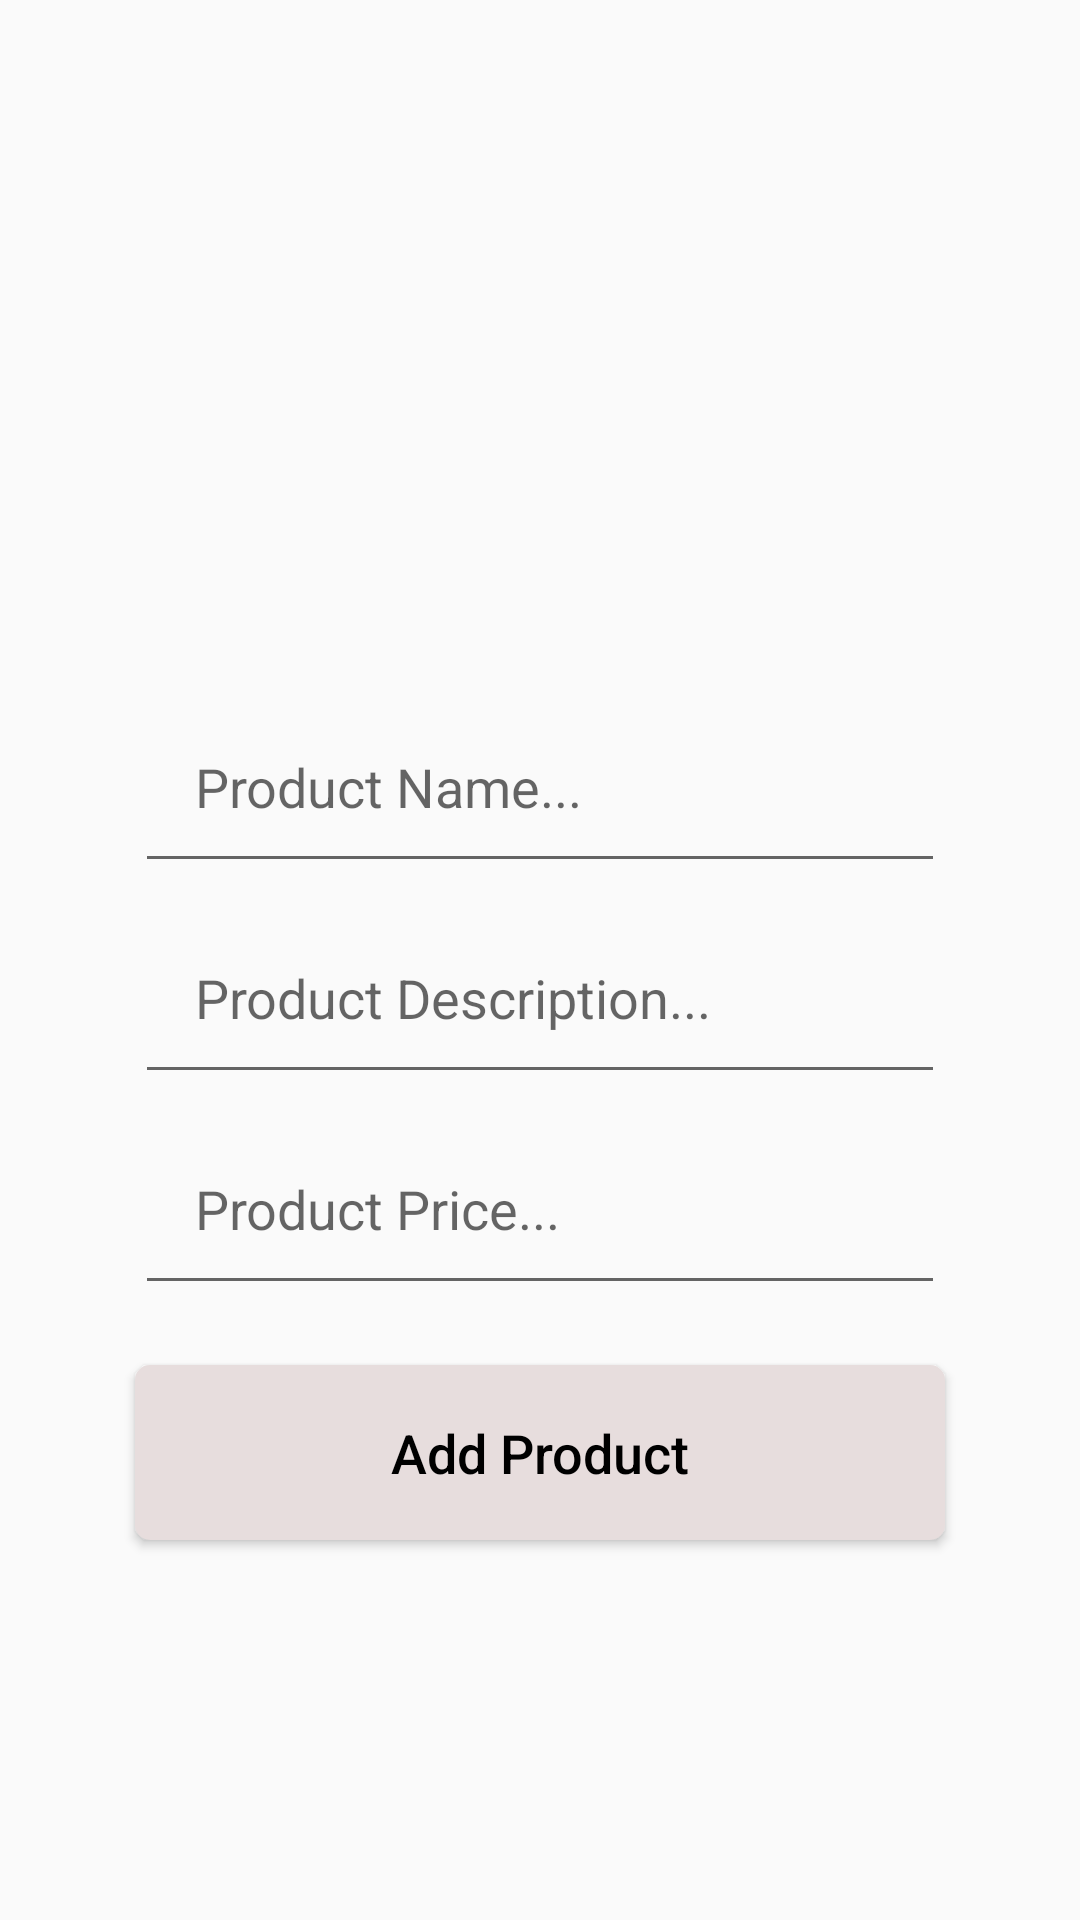

This screen was rendered from an Android layout file. Write that file and the resources it references.
<!-- AndroidManifest.xml: application theme AppTheme -->
<!-- res/layout/activity_admin_add_new_product_acitivity.xml -->
<?xml version="1.0" encoding="utf-8"?>
<RelativeLayout
    xmlns:android="http://schemas.android.com/apk/res/android"
    xmlns:app="http://schemas.android.com/apk/res-auto"
    xmlns:tools="http://schemas.android.com/tools"
    android:layout_width="match_parent"
    android:layout_height="match_parent"
    tools:context=".Admin.AdminAddNewProductAcitivity">



    <ImageView
        android:id="@+id/select_product_image"
        android:layout_width="350dp"
        android:layout_height="200dp"
        android:cropToPadding="false"
        android:scaleType="centerCrop"
        android:src="@drawable/start"
        android:layout_centerHorizontal="true"
        android:layout_marginTop="10dp"
        />


    <EditText
        android:id="@+id/product_name"
        android:layout_width="match_parent"
        android:layout_height="wrap_content"
        android:layout_below="@+id/select_product_image"
        android:inputType="textMultiLine"
        android:layout_marginTop="20dp"
        android:padding="20dp"
        android:hint="Product Name..."
        android:layout_marginLeft="45dp"
        android:layout_marginRight="45dp"

        />


    <EditText
        android:id="@+id/product_description"
        android:layout_width="match_parent"
        android:layout_height="wrap_content"
        android:layout_below="@+id/product_name"
        android:inputType="textMultiLine"
        android:layout_marginTop="6dp"
        android:padding="20dp"
        android:hint="Product Description..."
        android:layout_marginLeft="45dp"
        android:layout_marginRight="45dp"

        />


    <EditText
        android:id="@+id/product_price"
        android:layout_width="match_parent"
        android:layout_height="wrap_content"
        android:layout_below="@+id/product_description"
        android:inputType="textMultiLine"
        android:layout_marginTop="6dp"
        android:padding="20dp"
        android:hint="Product Price..."
        android:layout_marginLeft="45dp"
        android:layout_marginRight="45dp"

        />


    <Button
        android:id="@+id/add_new_product"
        android:layout_width="match_parent"
        android:layout_height="wrap_content"
        android:layout_below="@+id/product_price"
        android:text="Add Product"
        android:layout_marginLeft="45dp"
        android:layout_marginRight="45dp"
        android:padding="17dp"
        android:layout_marginTop="20dp"
        android:textSize="18sp"
        android:textAllCaps="false"
        android:background="@drawable/background"
        android:textColor="@color/black"

        />


</RelativeLayout>
<!-- resources referenced by this layout -->
<resources>
  <color name="black">#000000</color>
  <!-- drawable background (drawable-v24) -->
  <?xml version="1.0" encoding="utf-8"?>
  <shape xmlns:android="http://schemas.android.com/apk/res/android"
      android:shape="rectangle">
      <solid android:color="@color/pastel_red" />
      <corners android:radius="5dp" />
  </shape>
  <style name="AppTheme" parent="Theme.AppCompat.Light.NoActionBar">
          
          <item name="colorPrimary">@color/colorPrimary</item>
          <item name="colorPrimaryDark">@color/colorPrimaryDark</item>
          <item name="colorAccent">@color/colorAccent</item>
      </style>
  <color name="pastel_red">#E7DDDD</color>
  <color name="colorPrimary">#FFFFFF</color>
  <color name="colorPrimaryDark">#D3B5B5</color>
  <color name="colorAccent">#E8902C</color>
</resources>
